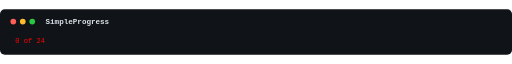
t = 0.00 s
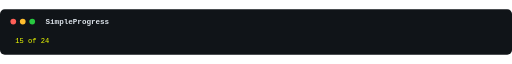
t = 0.46 s
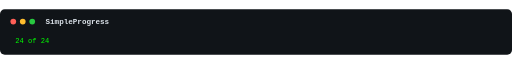
t = 0.92 s
t = 1.38 s: frame unchanged from t = 0.92 s, image omitted
t = 1.83 s: frame unchanged from t = 0.92 s, image omitted
t = 2.29 s: frame unchanged from t = 0.92 s, image omitted

The animated SVG that drew these frames (rendered in a browser with its animation timeline set to each time). Animation: 3 SMIL elements (animate=3); one cycle of 2.75 s, repeats indefinitely.

<svg
  xmlns="http://www.w3.org/2000/svg"
  role="img"
  aria-labelledby="demo-simpleprogress-title demo-simpleprogress-desc"
  width="1080"
  height="96"
  viewBox="0 0 1080 96"
>
  <title id="demo-simpleprogress-title">SimpleProgress</title>
  <desc id="demo-simpleprogress-desc">SimpleProgress shows progress as a raw count, like &quot;5 of 47&quot;.</desc>
  <style>
    .terminal-bg { fill: #101418; }
    .terminal-title {
      fill: #dce3ea;
      font: 600 16px ui-monospace, SFMono-Regular, Menlo, Consolas,
        monospace;
    }
    .terminal-line {
      fill: #d6e2ef;
      font: 15px ui-monospace, SFMono-Regular, Menlo, Consolas,
        monospace;
    }
    .terminal-label { fill: #7dd3fc; font-weight: 700; }
    .terminal-percent { fill: #facc15; }
    .terminal-bar-frame { fill: #7b8794; }
    .terminal-bar-fill { fill: #34d399; }
    .terminal-bar-empty { fill: #44515f; }
    .terminal-bar-text { fill: #d6e2ef; }
    .terminal-postfix { fill: #c084fc; }
    .terminal-log { fill: #fb923c; }
    .dot-red { fill: #ff5f57; }
    .dot-yellow { fill: #ffbd2e; }
    .dot-green { fill: #28c840; }
    @media (prefers-reduced-motion: reduce) {
      /* Setting display: none on the animate elements does not stop
         their SMIL animation from running in every browser tested --
         confirmed empirically, Chromium 2026-08: with only that rule in
         place, every frame group's computed opacity kept cycling on its
         original schedule. A SMIL-driven value sits in the CSS cascade's
         animation layer, above normal author declarations but below
         !important ones, so overriding opacity (and display, for
         belt-and-suspenders) with !important here is load-bearing, not
         decorative -- removing it silently reintroduces the animation.
         The last frame is selected, not the first: a finished bar is more
         informative at rest than the empty starting state. Every frame
         group is a direct child of the root element and no other group
         element appears in this document, so last-of-type unambiguously
         selects the final frame. */
      animate { display: none; }
      g { display: none !important; opacity: 0 !important; }
      g:last-of-type { display: inline !important; opacity: 1 !important; }
    }
  </style>
  <rect class="terminal-bg" width="100%" height="100%" rx="10" />
  <circle class="dot-red" cx="28" cy="26" r="6" />
  <circle class="dot-yellow" cx="48" cy="26" r="6" />
  <circle class="dot-green" cx="68" cy="26" r="6" />
  <text class="terminal-title" x="96" y="32">SimpleProgress</text>
  <g opacity="1"><animate attributeName="opacity" values="1;0;0" keyTimes="0;0.0909091;0.181818" dur="2.75s" repeatCount="indefinite" calcMode="discrete" /><text x="32" y="72" class="terminal-line" xml:space="preserve"><tspan style="fill: #ff0000">0 of 24</tspan></text></g><g opacity="0"><animate attributeName="opacity" values="0;1;0" keyTimes="0;0.0909091;0.181818" dur="2.75s" repeatCount="indefinite" calcMode="discrete" /><text x="32" y="72" class="terminal-line" xml:space="preserve"><tspan style="fill: #f0ff00">15 of 24</tspan></text></g><g opacity="0"><animate attributeName="opacity" values="0;0;1" keyTimes="0;0.0909091;0.181818" dur="2.75s" repeatCount="indefinite" calcMode="discrete" /><text x="32" y="72" class="terminal-line" xml:space="preserve"><tspan style="fill: #00ff00">24 of 24</tspan></text></g>
</svg>
